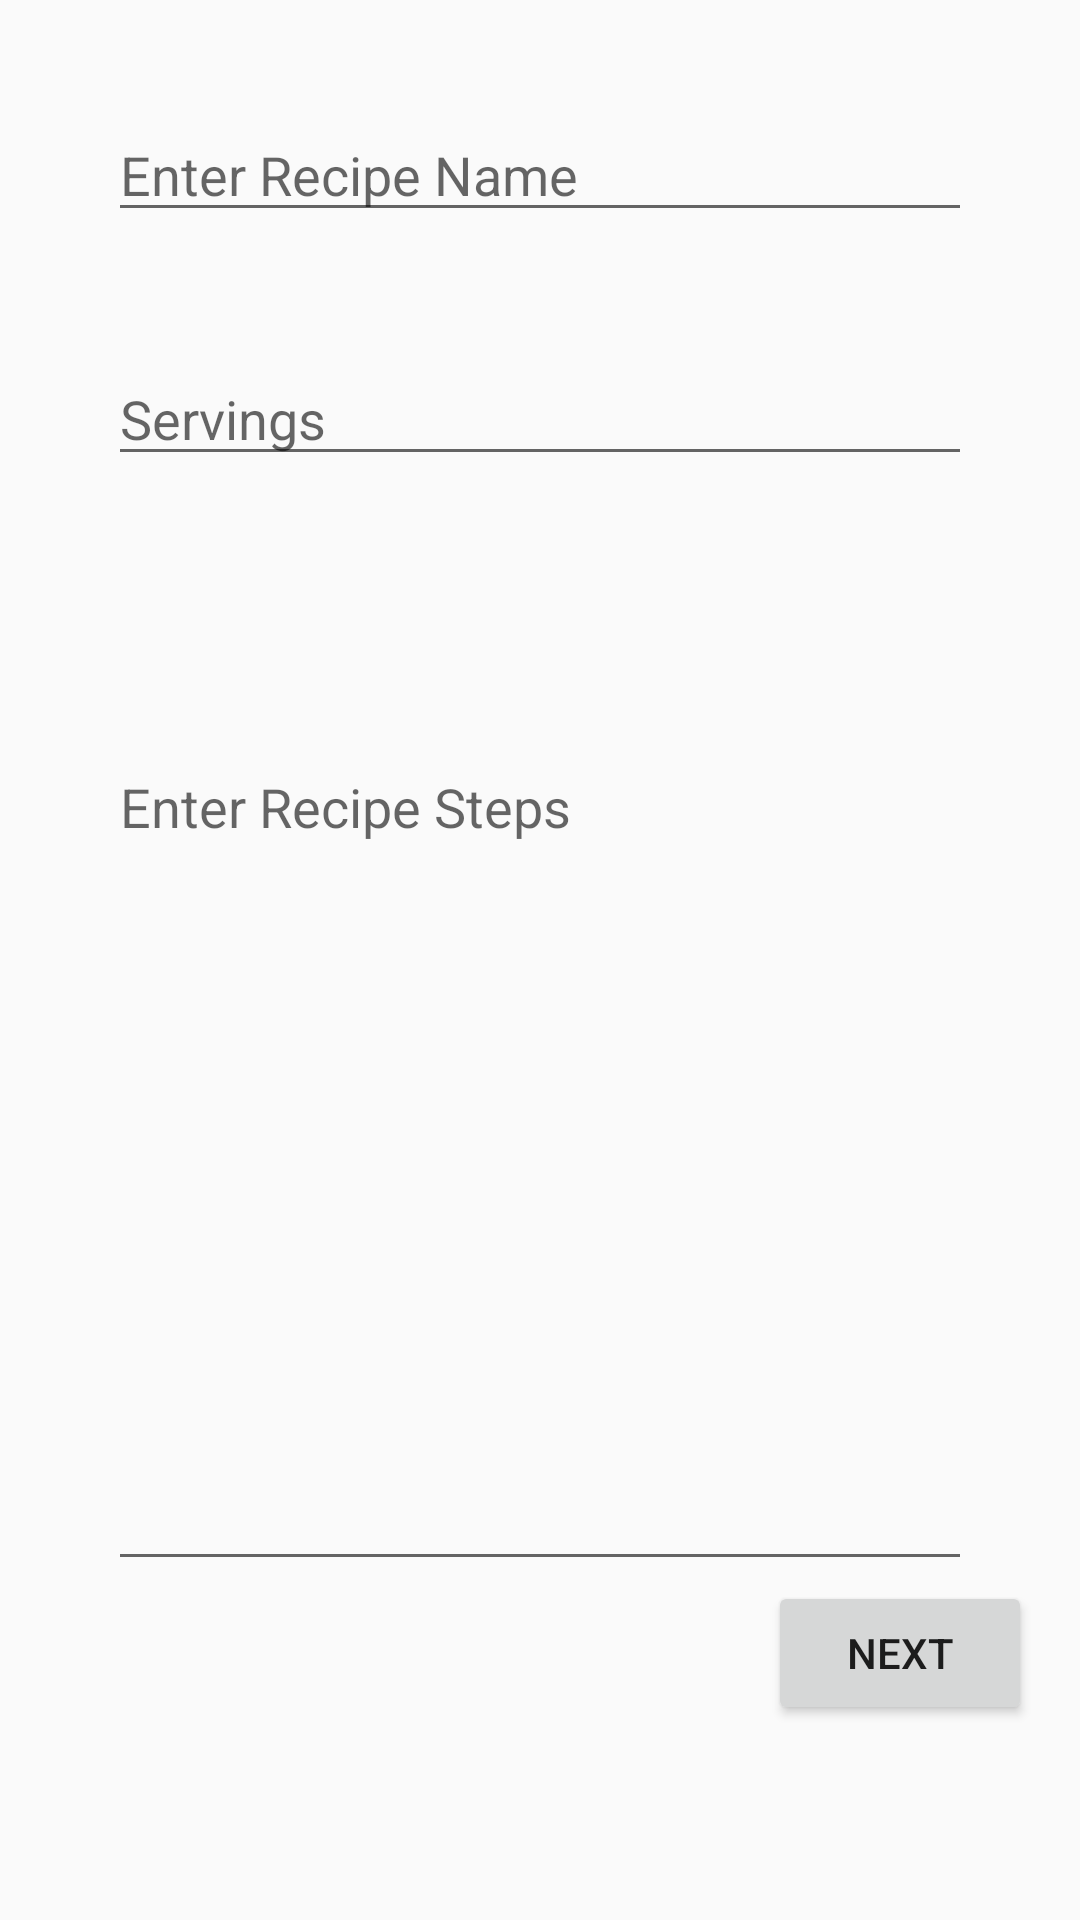

Reconstruct the res/layout file that produces this screen, plus the resources it refers to.
<!-- AndroidManifest.xml: application theme AppTheme -->
<!-- res/layout/content_add_recipe.xml -->
<?xml version="1.0" encoding="utf-8"?>
<RelativeLayout xmlns:android="http://schemas.android.com/apk/res/android"
    xmlns:app="http://schemas.android.com/apk/res-auto"
    xmlns:tools="http://schemas.android.com/tools"
    android:layout_width="match_parent"
    android:layout_height="match_parent"
    android:paddingBottom="@dimen/activity_vertical_margin"
    android:paddingLeft="@dimen/activity_horizontal_margin"
    android:paddingRight="@dimen/activity_horizontal_margin"
    android:paddingTop="@dimen/activity_vertical_margin"
    app:layout_behavior="@string/appbar_scrolling_view_behavior"
    tools:context="com.stringcheese.recipez.recip_ez.AddRecipe"
    tools:showIn="@layout/activity_add_recipe">


    <EditText
        android:layout_width="fill_parent"
        android:layout_height="wrap_content"
        android:id="@+id/editText"
        android:layout_alignParentTop="true"
        android:layout_centerHorizontal="true"
        android:layout_margin="20dp"
        android:hint="Enter Recipe Name" />

    <EditText
        android:layout_width="fill_parent"
        android:layout_height="wrap_content"
        android:id="@+id/editText2"
        android:layout_below="@+id/editText"
        android:layout_centerHorizontal="true"
        android:layout_marginTop="40dp"
        android:layout_margin="20dp"
        android:hint="Servings" />

    <EditText
        android:layout_width="fill_parent"
        android:layout_height="fill_parent"
        android:inputType="textMultiLine"
        android:ems="10"
        android:id="@+id/editText3"
        android:layout_below="@+id/editText2"
        android:layout_centerHorizontal="true"
        android:layout_marginTop="68dp"
        android:layout_marginLeft="20dp"
        android:layout_marginRight="20dp"
        android:gravity="start"
        android:hint="Enter Recipe Steps"
        android:layout_above="@+id/addnext" />
  " />

    <Button
        android:layout_width="wrap_content"
        android:layout_height="wrap_content"
        android:text="Next"
        android:id="@+id/addnext"
        android:layout_marginBottom="49dp"
        android:layout_alignParentBottom="true"
        android:layout_alignParentRight="true"
        android:layout_alignParentEnd="true" />
</RelativeLayout>
<!-- res/layout/activity_add_recipe.xml (included above) -->
<?xml version="1.0" encoding="utf-8"?>
<android.support.design.widget.CoordinatorLayout xmlns:android="http://schemas.android.com/apk/res/android"
    xmlns:app="http://schemas.android.com/apk/res-auto"
    xmlns:tools="http://schemas.android.com/tools"
    android:layout_width="match_parent"
    android:layout_height="match_parent"
    android:fitsSystemWindows="true"
    tools:context="com.stringcheese.recipez.recip_ez.AddRecipe">

    <android.support.design.widget.AppBarLayout
        android:layout_width="match_parent"
        android:layout_height="wrap_content"
        android:theme="@style/AppTheme.AppBarOverlay">

        <android.support.v7.widget.Toolbar
            android:id="@+id/toolbar"
            android:layout_width="match_parent"
            android:layout_height="?attr/actionBarSize"
            android:background="?attr/colorPrimary"
            app:popupTheme="@style/AppTheme.PopupOverlay" />

    </android.support.design.widget.AppBarLayout>

    <include layout="@layout/content_add_recipe" />


</android.support.design.widget.CoordinatorLayout>
<!-- resources referenced by this layout -->
<resources>
  <dimen name="activity_horizontal_margin">16dp</dimen>
  <dimen name="activity_vertical_margin">16dp</dimen>
  <style name="AppTheme.AppBarOverlay" parent="ThemeOverlay.AppCompat.Dark.ActionBar" />
  <style name="AppTheme.PopupOverlay" parent="ThemeOverlay.AppCompat.Light" />
  <style name="AppTheme" parent="Theme.AppCompat.Light.DarkActionBar">
          
          <item name="colorPrimary">@color/colorPrimary</item>
          <item name="colorPrimaryDark">@color/colorPrimaryDark</item>
          <item name="colorAccent">@color/colorPrimaryDark</item>
      </style>
  <color name="colorPrimary">#F44336</color>
  <color name="colorPrimaryDark">#d32f2f</color>
</resources>
